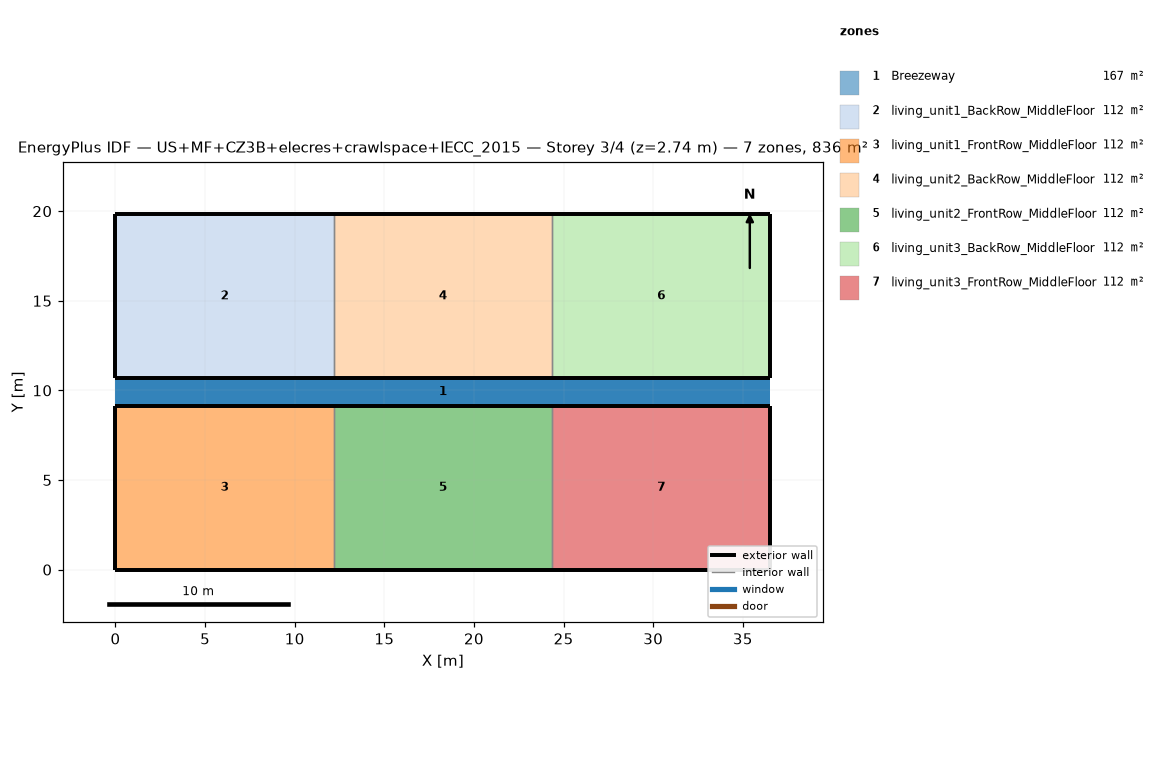
=== STOREY PLAN SPEC (per zone: floor XY polygon, exterior-wall plan segments, windows/doors) ===
zone 1: Breezeway  (167.0 m²)
  floor: (36.54, 9.16) (0.00, 9.16) (0.00, 10.68) (36.54, 10.68)
  floor: (36.54, 9.16) (0.00, 9.16) (0.00, 10.68) (36.54, 10.68)
  floor: (36.54, 9.16) (0.00, 9.16) (0.00, 10.68) (36.54, 10.68)
zone 2: living_unit1_BackRow_MiddleFloor  (111.5 m²)
  floor: (12.18, 10.68) (0.00, 10.68) (0.00, 19.84) (12.18, 19.84)
  exterior wall: (0.00, 10.68) – (12.18, 10.68)  [12.2 m]
  exterior wall: (12.18, 19.84) – (0.00, 19.84)  [12.2 m]
  exterior wall: (0.00, 19.84) – (0.00, 10.68)  [9.2 m]
  interior walls: 1
zone 3: living_unit1_FrontRow_MiddleFloor  (111.5 m²)
  floor: (12.18, 0.00) (0.00, 0.00) (0.00, 9.16) (12.18, 9.16)
  exterior wall: (0.00, 0.00) – (12.18, 0.00)  [12.2 m]
  exterior wall: (12.18, 9.16) – (0.00, 9.16)  [12.2 m]
  exterior wall: (0.00, 9.16) – (0.00, 0.00)  [9.2 m]
  interior walls: 1
zone 4: living_unit2_BackRow_MiddleFloor  (111.5 m²)
  floor: (24.36, 10.68) (12.18, 10.68) (12.18, 19.84) (24.36, 19.84)
  exterior wall: (12.18, 10.68) – (24.36, 10.68)  [12.2 m]
  exterior wall: (24.36, 19.84) – (12.18, 19.84)  [12.2 m]
  interior walls: 2
zone 5: living_unit2_FrontRow_MiddleFloor  (111.5 m²)
  floor: (24.36, 0.00) (12.18, 0.00) (12.18, 9.16) (24.36, 9.16)
  exterior wall: (12.18, 0.00) – (24.36, 0.00)  [12.2 m]
  exterior wall: (24.36, 9.16) – (12.18, 9.16)  [12.2 m]
  interior walls: 2
zone 6: living_unit3_BackRow_MiddleFloor  (111.5 m²)
  floor: (36.54, 10.68) (24.36, 10.68) (24.36, 19.84) (36.54, 19.84)
  exterior wall: (24.36, 10.68) – (36.54, 10.68)  [12.2 m]
  exterior wall: (36.54, 10.68) – (36.54, 19.84)  [9.2 m]
  exterior wall: (36.54, 19.84) – (24.36, 19.84)  [12.2 m]
  interior walls: 1
zone 7: living_unit3_FrontRow_MiddleFloor  (111.5 m²)
  floor: (36.54, 0.00) (24.36, 0.00) (24.36, 9.16) (36.54, 9.16)
  exterior wall: (24.36, 0.00) – (36.54, 0.00)  [12.2 m]
  exterior wall: (36.54, 0.00) – (36.54, 9.16)  [9.2 m]
  exterior wall: (36.54, 9.16) – (24.36, 9.16)  [12.2 m]
  interior walls: 1

=== DERIVED (storey summary) ===
Building: US+MF+CZ3B+elecres+crawlspace+IECC_2015
Storey: 3 of 4  (floor level z = 2.74 m)
Storey gross floor area: 836.2 m²
Zones on this storey: 7
  - Breezeway: floor 167.0 m²
  - living_unit1_BackRow_MiddleFloor: floor 111.5 m²; exterior wall 33.5 m (86.9 m²); WWR 0.0%
  - living_unit1_FrontRow_MiddleFloor: floor 111.5 m²; exterior wall 33.5 m (86.9 m²); WWR 0.0%
  - living_unit2_BackRow_MiddleFloor: floor 111.5 m²; exterior wall 24.4 m (63.1 m²); WWR 0.0%
  - living_unit2_FrontRow_MiddleFloor: floor 111.5 m²; exterior wall 24.4 m (63.1 m²); WWR 0.0%
  - living_unit3_BackRow_MiddleFloor: floor 111.5 m²; exterior wall 33.5 m (86.9 m²); WWR 0.0%
  - living_unit3_FrontRow_MiddleFloor: floor 111.5 m²; exterior wall 33.5 m (86.9 m²); WWR 0.0%
Zone adjacency (shared interzone walls):
  - living_unit1_BackRow_MiddleFloor ↔ living_unit2_BackRow_MiddleFloor
  - living_unit1_FrontRow_MiddleFloor ↔ living_unit2_FrontRow_MiddleFloor
  - living_unit2_BackRow_MiddleFloor ↔ living_unit3_BackRow_MiddleFloor
  - living_unit2_FrontRow_MiddleFloor ↔ living_unit3_FrontRow_MiddleFloor